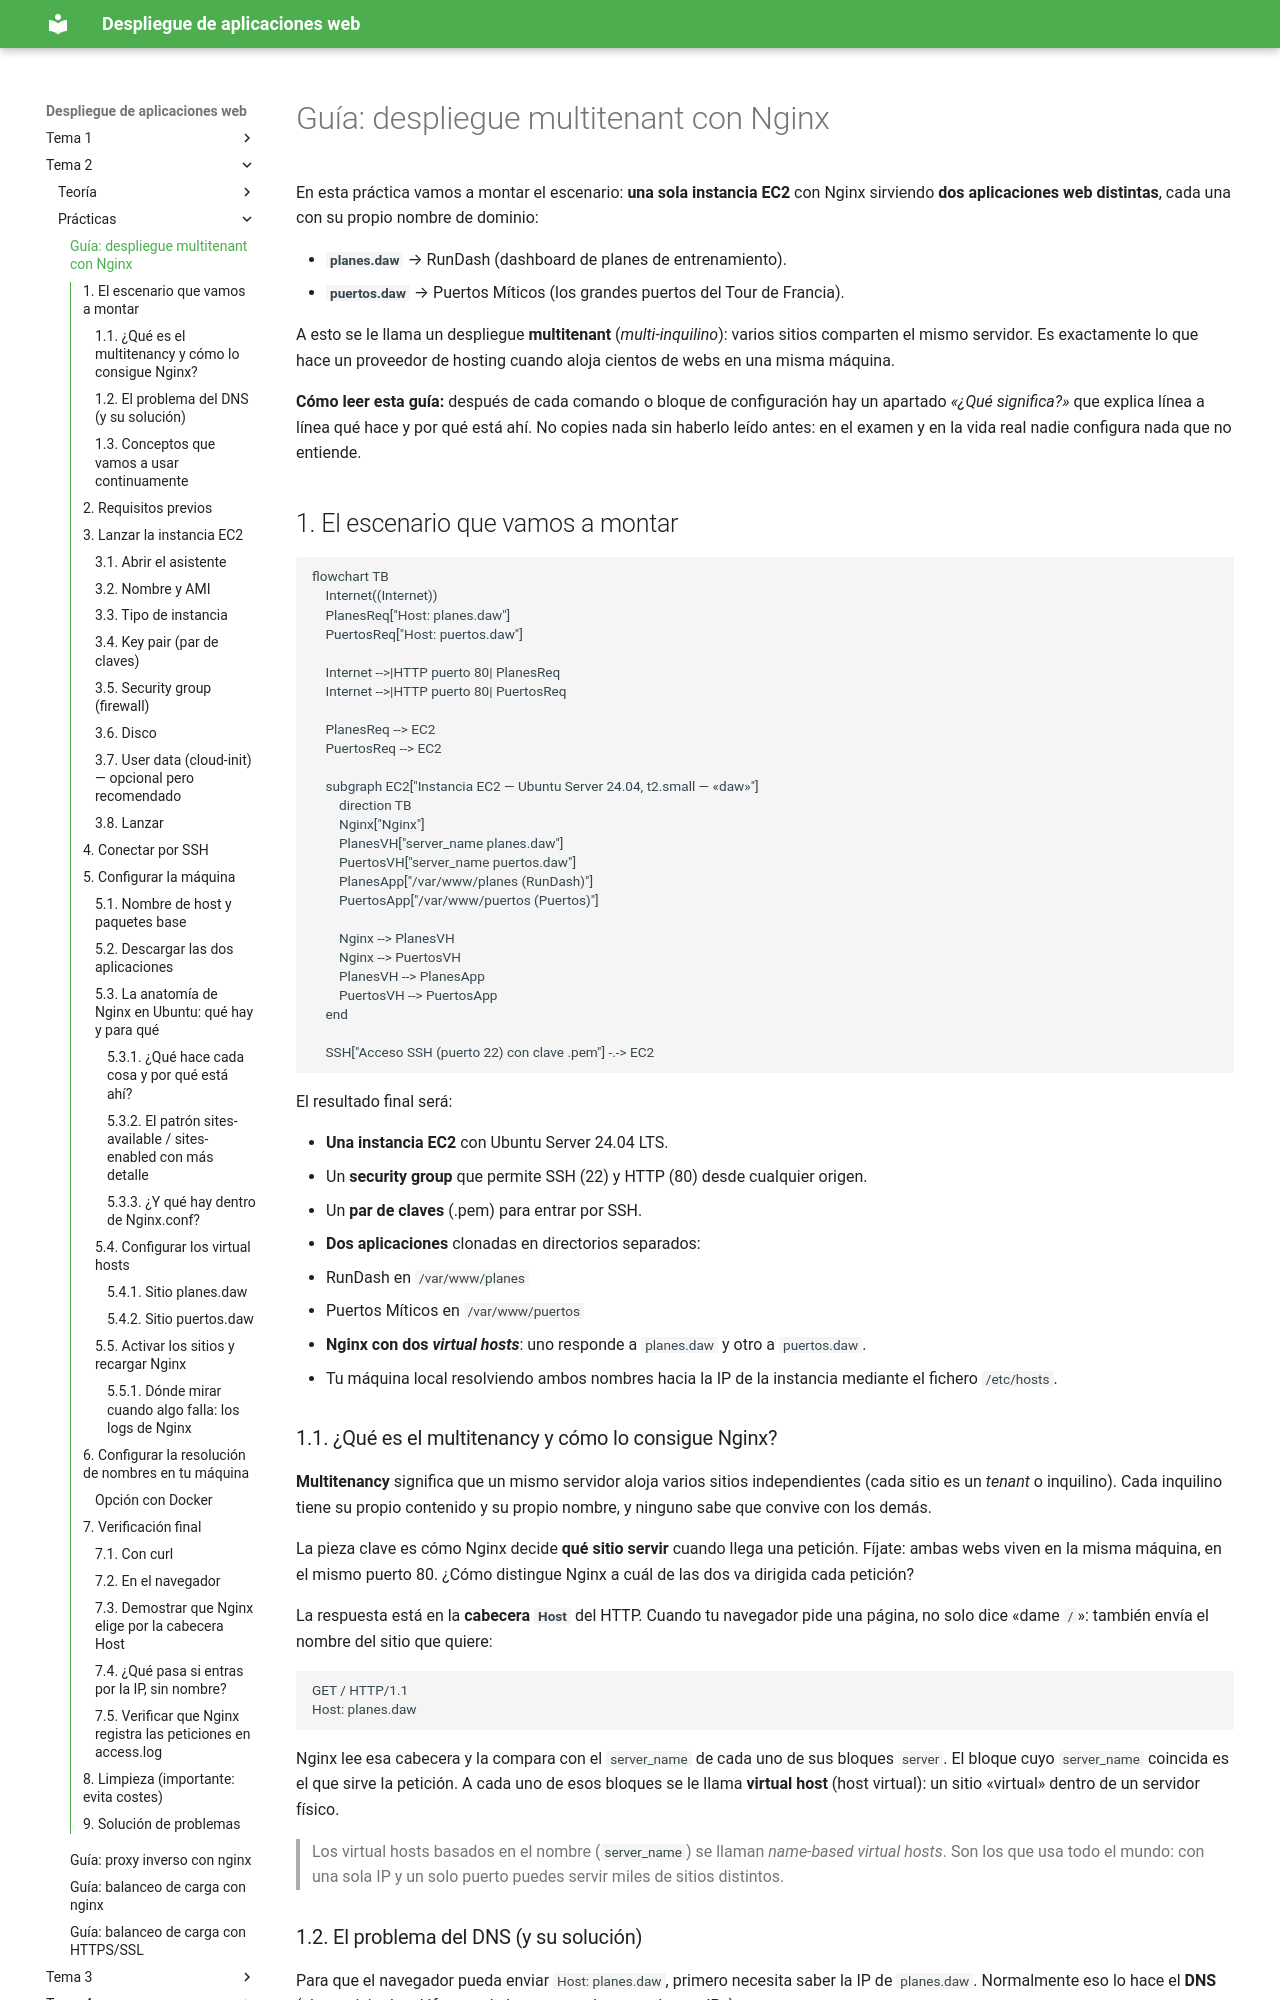

repository: raul-profesor/Despliegue · page: P1.1.nueva/index.html · generator: mkdocs

# Guía: despliegue multitenant con Nginx

En esta práctica vamos a montar el escenario:
**una sola instancia EC2** con Nginx sirviendo **dos aplicaciones web distintas**,
cada una con su propio nombre de dominio:

- **`planes.daw`** → RunDash (dashboard de planes de entrenamiento).
- **`puertos.daw`** → Puertos Míticos (los grandes puertos del Tour de Francia).

A esto se le llama un despliegue **multitenant** (*multi-inquilino*): varios sitios
comparten el mismo servidor. Es exactamente lo que hace un proveedor de hosting
cuando aloja cientos de webs en una misma máquina.

**Cómo leer esta guía:** después de cada comando o bloque de configuración hay un
apartado *«¿Qué significa?»* que explica línea a línea qué hace y por qué está ahí.
No copies nada sin haberlo leído antes: en el examen y en la vida real nadie
configura nada que no entiende.

## 1. El escenario que vamos a montar

```mermaid
flowchart TB
    Internet((Internet))
    PlanesReq["Host: planes.daw"]
    PuertosReq["Host: puertos.daw"]

    Internet -->|HTTP puerto 80| PlanesReq
    Internet -->|HTTP puerto 80| PuertosReq

    PlanesReq --> EC2
    PuertosReq --> EC2

    subgraph EC2["Instancia EC2 — Ubuntu Server 24.04, t2.small — «daw»"]
        direction TB
        Nginx["Nginx"]
        PlanesVH["server_name planes.daw"]
        PuertosVH["server_name puertos.daw"]
        PlanesApp["/var/www/planes (RunDash)"]
        PuertosApp["/var/www/puertos (Puertos)"]

        Nginx --> PlanesVH
        Nginx --> PuertosVH
        PlanesVH --> PlanesApp
        PuertosVH --> PuertosApp
    end

    SSH["Acceso SSH (puerto 22) con clave .pem"] -.-> EC2
```

El resultado final será:

- **Una instancia EC2** con Ubuntu Server 24.04 LTS.
- Un **security group** que permite SSH (22) y HTTP (80) desde cualquier origen.
- Un **par de claves** (.pem) para entrar por SSH.
- **Dos aplicaciones** clonadas en directorios separados:
  - RunDash en `/var/www/planes`
  - Puertos Míticos en `/var/www/puertos`
- **Nginx con dos *virtual hosts***: uno responde a `planes.daw` y otro a
  `puertos.daw`.
- Tu máquina local resolviendo ambos nombres hacia la IP de la instancia mediante
  el fichero `/etc/hosts`.

### 1.1. ¿Qué es el multitenancy y cómo lo consigue Nginx?

**Multitenancy** significa que un mismo servidor aloja varios sitios independientes
(cada sitio es un *tenant* o inquilino). Cada inquilino tiene su propio contenido y
su propio nombre, y ninguno sabe que convive con los demás.

La pieza clave es cómo Nginx decide **qué sitio servir** cuando llega una petición.
Fíjate: ambas webs viven en la misma máquina, en el mismo puerto 80. ¿Cómo distingue
Nginx a cuál de las dos va dirigida cada petición?

La respuesta está en la **cabecera `Host`** del HTTP. Cuando tu navegador pide una
página, no solo dice «dame `/`»: también envía el nombre del sitio que quiere:

```text
GET / HTTP/1.1
Host: planes.daw
```

Nginx lee esa cabecera y la compara con el `server_name` de cada uno de sus bloques
`server`. El bloque cuyo `server_name` coincida es el que sirve la petición. A cada
uno de esos bloques se le llama **virtual host** (host virtual): un sitio «virtual»
dentro de un servidor físico.

> Los virtual hosts basados en el nombre (`server_name`) se llaman *name-based
> virtual hosts*. Son los que usa todo el mundo: con una sola IP y un solo puerto
> puedes servir miles de sitios distintos.
